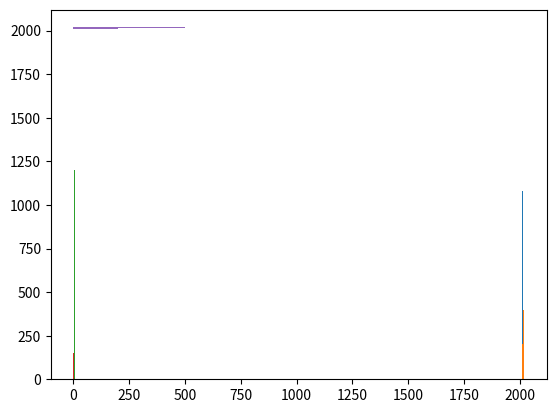

Generate this figure with matplotlib:
"""
- نمودارهای میله‌ای

"""
from matplotlib import pyplot as plt
import numpy as np


years = list(range(2010, 2020))
salaries = list(range(100, 600, 50))
price = list(range(1000, 1400, 40))


## میله‌ها روی هم
plt.bar(years, price, width=0.3)
# mix
# plt.plot(years, salaries, color="y")
plt.bar(years, salaries)

# نامگذاری محور‌ها
# plt.xticks(years, ["a", "b", "c", "d", "e", "f", "g", "h", "i", "j"])
plt.show()

## میله‌ها کنار هم

# ساختن عدد به اندازه‌ی محور x
x = np.arange(len(years))
# تعیین پهنا
width = 0.3

plt.bar(x, price, width=width)
plt.bar(x-width, salaries, width=width)
# خوشگلتر
# plt.bar(x+width/2, price, width=width)
# plt.bar(x-width/2, salaries, width=width)

plt.show()


# میله‌ای افقی
plt.barh(years, salaries)
plt.show()
